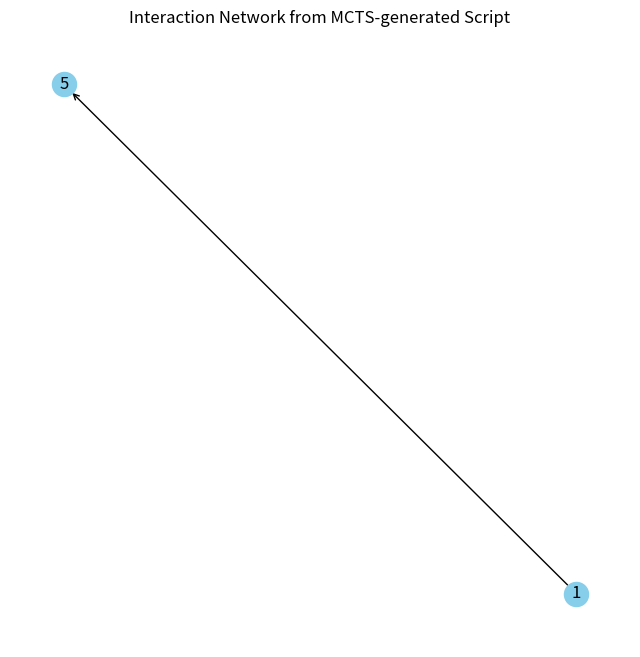

Generate this figure with matplotlib:
import numpy as np
import random
import matplotlib.pyplot as plt
import networkx as nx

# ----- Parameters and Setup -----
num_agents = 10  # For demonstration, we use 10 agents (IDs: 0 to 9)
max_depth = 10  # Length of the interaction script
interaction_types = ["email", "document", "conversation"]
# Assign a weight to each interaction type (can reflect importance, complexity, etc.)
interaction_weights = {"email": 1, "document": 2, "conversation": 3}
random.seed(42)


# Precompute all possible actions: (sender, receiver, interaction_type)
def get_possible_actions():
    actions = []
    for sender in range(num_agents):
        for receiver in range(num_agents):
            if sender != receiver:
                for itype in interaction_types:
                    actions.append((sender, receiver, itype))
    return actions


all_actions = get_possible_actions()


# ----- Define the Simulation Functions -----
def reward(state):
    """Reward is the total weight of the interactions in the script."""
    return sum(interaction_weights[act[2]] for act in state)


def is_terminal(state):
    """Terminal state: script length reaches max_depth."""
    return len(state) >= max_depth


def random_simulation(state):
    """Run a random simulation from current state until terminal state."""
    current_state = state.copy()
    while not is_terminal(current_state):
        action = random.choice(all_actions)
        current_state.append(action)
    return reward(current_state)


# ----- MCTS Node Class -----
class Node:
    def __init__(self, state, parent=None):
        self.state = state  # List of actions (the script so far)
        self.parent = parent
        self.children = []
        self.wins = 0  # Cumulative reward from simulations
        self.visits = 0  # Number of times node was visited
        # For simplicity, we assume that at each state all actions are available.
        self.untried_actions = all_actions.copy()

    def is_fully_expanded(self):
        return len(self.untried_actions) == 0

    def best_child(self, c_param=1.4):
        # UCB1 formula: exploitation + exploration term.
        choices_weights = [
            (child.wins / child.visits) + c_param * np.sqrt((2 * np.log(self.visits) / child.visits))
            for child in self.children
        ]
        return self.children[np.argmax(choices_weights)]

    def expand(self):
        # Choose an untried action at random and create a new child node.
        action = self.untried_actions.pop(random.randrange(len(self.untried_actions)))
        new_state = self.state.copy()
        new_state.append(action)
        child_node = Node(new_state, parent=self)
        self.children.append(child_node)
        return child_node

    def update(self, result):
        self.visits += 1
        self.wins += result


# ----- MCTS Functions -----
def tree_policy(node):
    """Selection and expansion: traverse the tree until reaching a non-fully expanded node or terminal state."""
    while not is_terminal(node.state):
        if not node.is_fully_expanded():
            return node.expand()
        else:
            node = node.best_child()
    return node


def default_policy(node):
    """Rollout: from the given node, run a simulation until reaching a terminal state."""
    return random_simulation(node.state)


def backup(node, result):
    """Backpropagation: update all ancestors with the simulation result."""
    while node is not None:
        node.visits += 1
        node.wins += result
        node = node.parent


def mcts(root, iterations=1000):
    """Run MCTS starting from the root node for a given number of iterations."""
    for _ in range(iterations):
        leaf = tree_policy(root)
        simulation_result = default_policy(leaf)
        backup(leaf, simulation_result)
    # Return the child of root with the highest average reward
    return root.best_child(c_param=0)


# ----- Run MCTS to Generate an Interaction Script -----
root = Node(state=[])  # Start with an empty script
best_final_node = mcts(root, iterations=10) #2000
best_script = best_final_node.state

print("Best script (sequence of interactions):")
for i, act in enumerate(best_script):
    print(f"Step {i}: Sender: {act[0]}, Receiver: {act[1]}, Type: {act[2]}")

# ----- Aggregate and Plot the Interactions as a Network -----
G = nx.DiGraph()
for act in best_script:
    sender, receiver, itype = act
    if G.has_edge(sender, receiver):
        G[sender][receiver]['weight'] += 1
    else:
        G.add_edge(sender, receiver, weight=1)

plt.figure(figsize=(8, 8))
pos = nx.spring_layout(G)
edge_weights = [G[u][v]['weight'] for u, v in G.edges()]
nx.draw_networkx_nodes(G, pos, node_size=300, node_color='skyblue')
nx.draw_networkx_edges(G, pos, width=[w for w in edge_weights], arrowstyle='->', arrowsize=10)
nx.draw_networkx_labels(G, pos)
plt.title("Interaction Network from MCTS-generated Script")
plt.axis("off")
plt.show()
